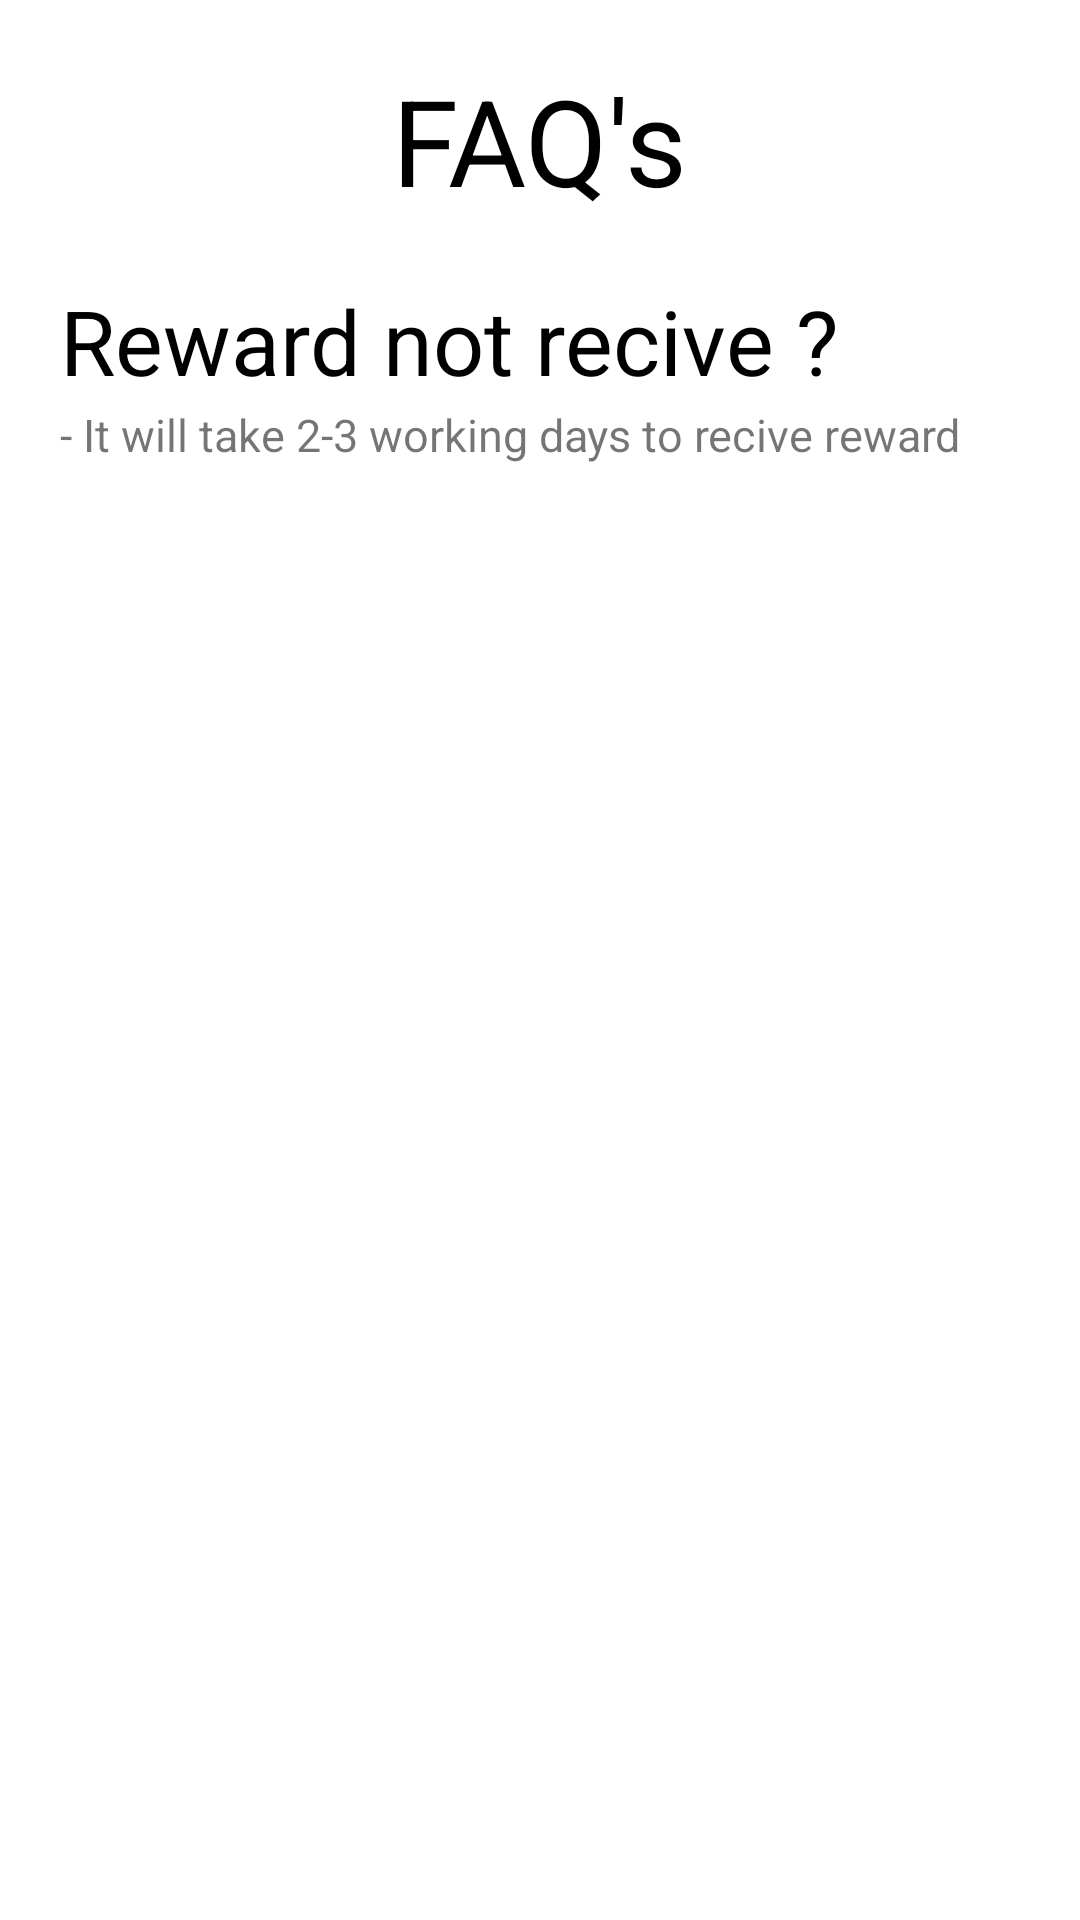

Here is an Android app screen rendered from its layout file. Give the layout XML and the strings, colors and styles it references.
<!-- AndroidManifest.xml: application theme Theme.GarbageCollection -->
<!-- res/layout/fragment_report.xml -->
<?xml version="1.0" encoding="utf-8"?>
<RelativeLayout xmlns:android="http://schemas.android.com/apk/res/android"
    xmlns:tools="http://schemas.android.com/tools"
    android:layout_width="match_parent"
    android:layout_height="match_parent"
    tools:context=".Report"
    android:background="@color/white">
    <TextView
        android:layout_width="wrap_content"
        android:layout_height="wrap_content"
        android:text="FAQ's"
        android:layout_marginTop="20dp"
        android:textSize="40sp"
        android:textColor="@color/black"
        android:id="@+id/faq"
        android:layout_centerHorizontal="true"/>

    <TextView
        android:layout_width="wrap_content"
        android:layout_height="wrap_content"
        android:layout_below="@+id/faq"
        android:text="Reward not recive ?"
        android:textColor="@color/black"
        android:layout_marginTop="20dp"
        android:textSize="30sp"
        android:id="@+id/rev"
        android:layout_marginLeft="20dp"/>
    <TextView
        android:layout_width="wrap_content"
        android:layout_height="wrap_content"
        android:layout_below="@+id/rev"
        android:layout_marginLeft="20dp"
        android:layout_marginTop="1dp"
        android:text="- It will take 2-3 working days to recive reward"
        android:textSize="15dp"
        />




</RelativeLayout>
<!-- resources referenced by this layout -->
<resources>
  <style name="Theme.GarbageCollection" parent="Theme.MaterialComponents.DayNight.DarkActionBar">
          
          <item name="colorPrimary">@color/purple_500</item>
          <item name="colorPrimaryVariant">@color/purple_700</item>
          <item name="colorOnPrimary">@color/white</item>
          
          <item name="colorSecondary">@color/teal_200</item>
          <item name="colorSecondaryVariant">@color/teal_700</item>
          <item name="colorOnSecondary">@color/black</item>
          
          <item name="android:statusBarColor">?attr/colorPrimaryVariant</item>
          
      </style>
  <!-- not gathered from this repository: default colours our renderer supplied (Android Studio template values) -->
  <color name="purple_500">#FF6200EE</color>
  <color name="purple_700">#FF3700B3</color>
  <color name="teal_200">#FF03DAC5</color>
  <color name="teal_700">#FF018786</color>
  <color name="black">#FF000000</color>
  <color name="white">#FFFFFFFF</color>
</resources>
